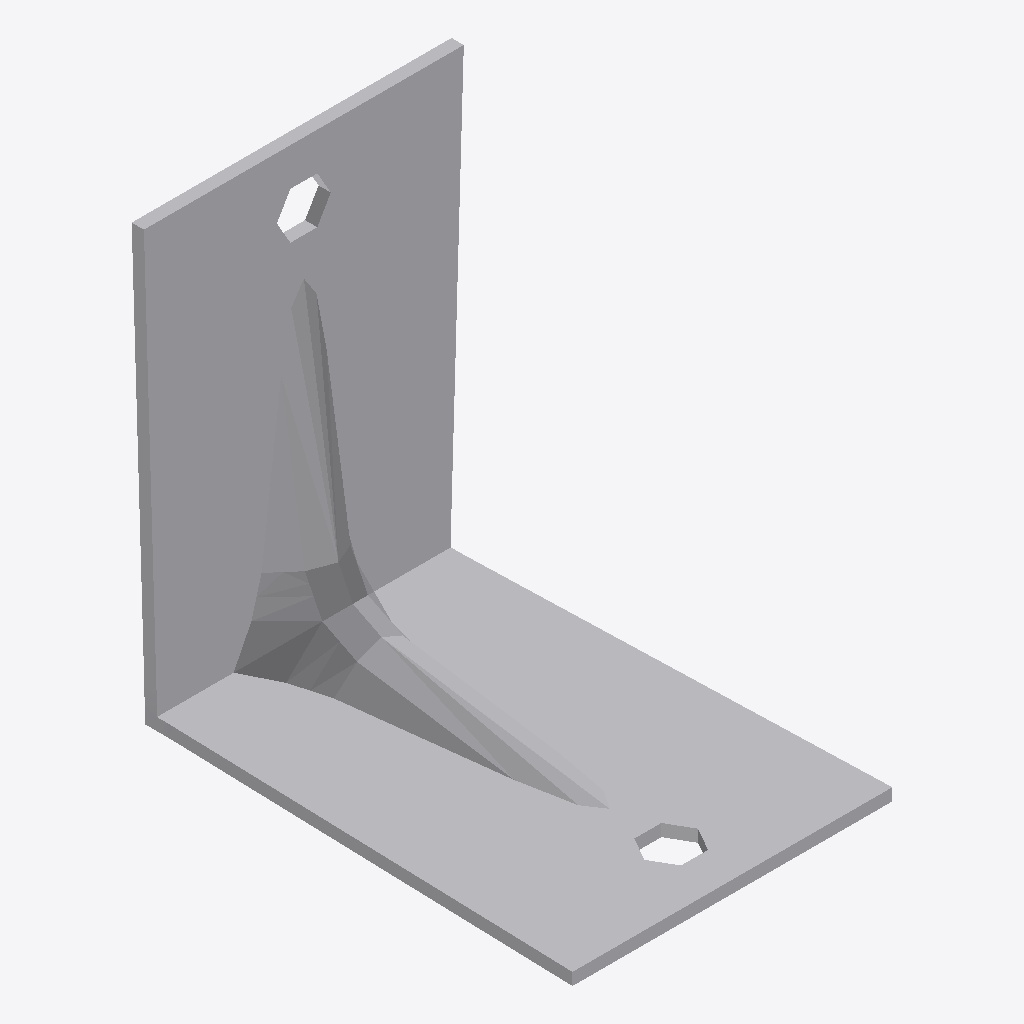
Isometric view of an IFC building model (IFC-SPF (STEP), schema IFC2X3, length unit foot), seen from the south-west, elements coloured by IFC class: 1 other element (light grey).
Extent 0.065 m × 0.090 m × 0.090 m (x, y, z). Storeys (1): Level 1 at 0.00 m. Elements (1): 1 IfcBuildingElementProxy.

HEADER;
FILE_DESCRIPTION(('ViewDefinition [CoordinationView]'),'2;1');
FILE_NAME('','2023-03-17T13:28:45',(''),(''),'The EXPRESS Data Manager Version 5.01.0100.02.64','20130308_1515(x64) - Exporter 2014.0.2013.0308 -','');
FILE_SCHEMA(('IFC2X3'));
ENDSEC;
DATA;
#87=IFCPROJECT('2yLul87gL9fOfpfh9sWEiD',#41,'',$,$,'S:\\@Technology\\9.BIMCAD EU\\2.PROJECTS\\ES-226165 BIMCAD EU_47 model first batch\\Working\\3D no holes\\RFA 3D\\C_ABR90_3D_Cad_MULT_Prod_noholes.ifc','',(#76,#84),#71);
#1340=IFCSITE('2yLul87gL9fOfpfh9sWEiF',#41,'Default',$,'',#1339,$,$,.ELEMENT.,(42,24,53,508911),(-71,-15,-29,-58837),0.0,$,$);
#97=IFCBUILDING('2yLul87gL9fOfpfh9sWEiC',#41,'',$,$,#32,$,'',.ELEMENT.,$,$,#93);
#106=IFCBUILDINGSTOREY('2yLul87gL9fOfpfhA9Vn58',#41,'Level 1',$,$,#104,$,'Level 1',.ELEMENT.,0.0);
#1257=IFCBUILDINGELEMENTPROXY('0PmvCLcLz638m_hz3NOHtM',#41,'C_ABR90_3D_Cad_MULT_Prod_noholes:C_ABR90_3D_Cad_MULT_Prod_noholes:96266',$,'C_ABR90_3D_Cad_MULT_Prod_noholes',#1255,#1250,'96266',.ELEMENT.);
ENDSEC;
